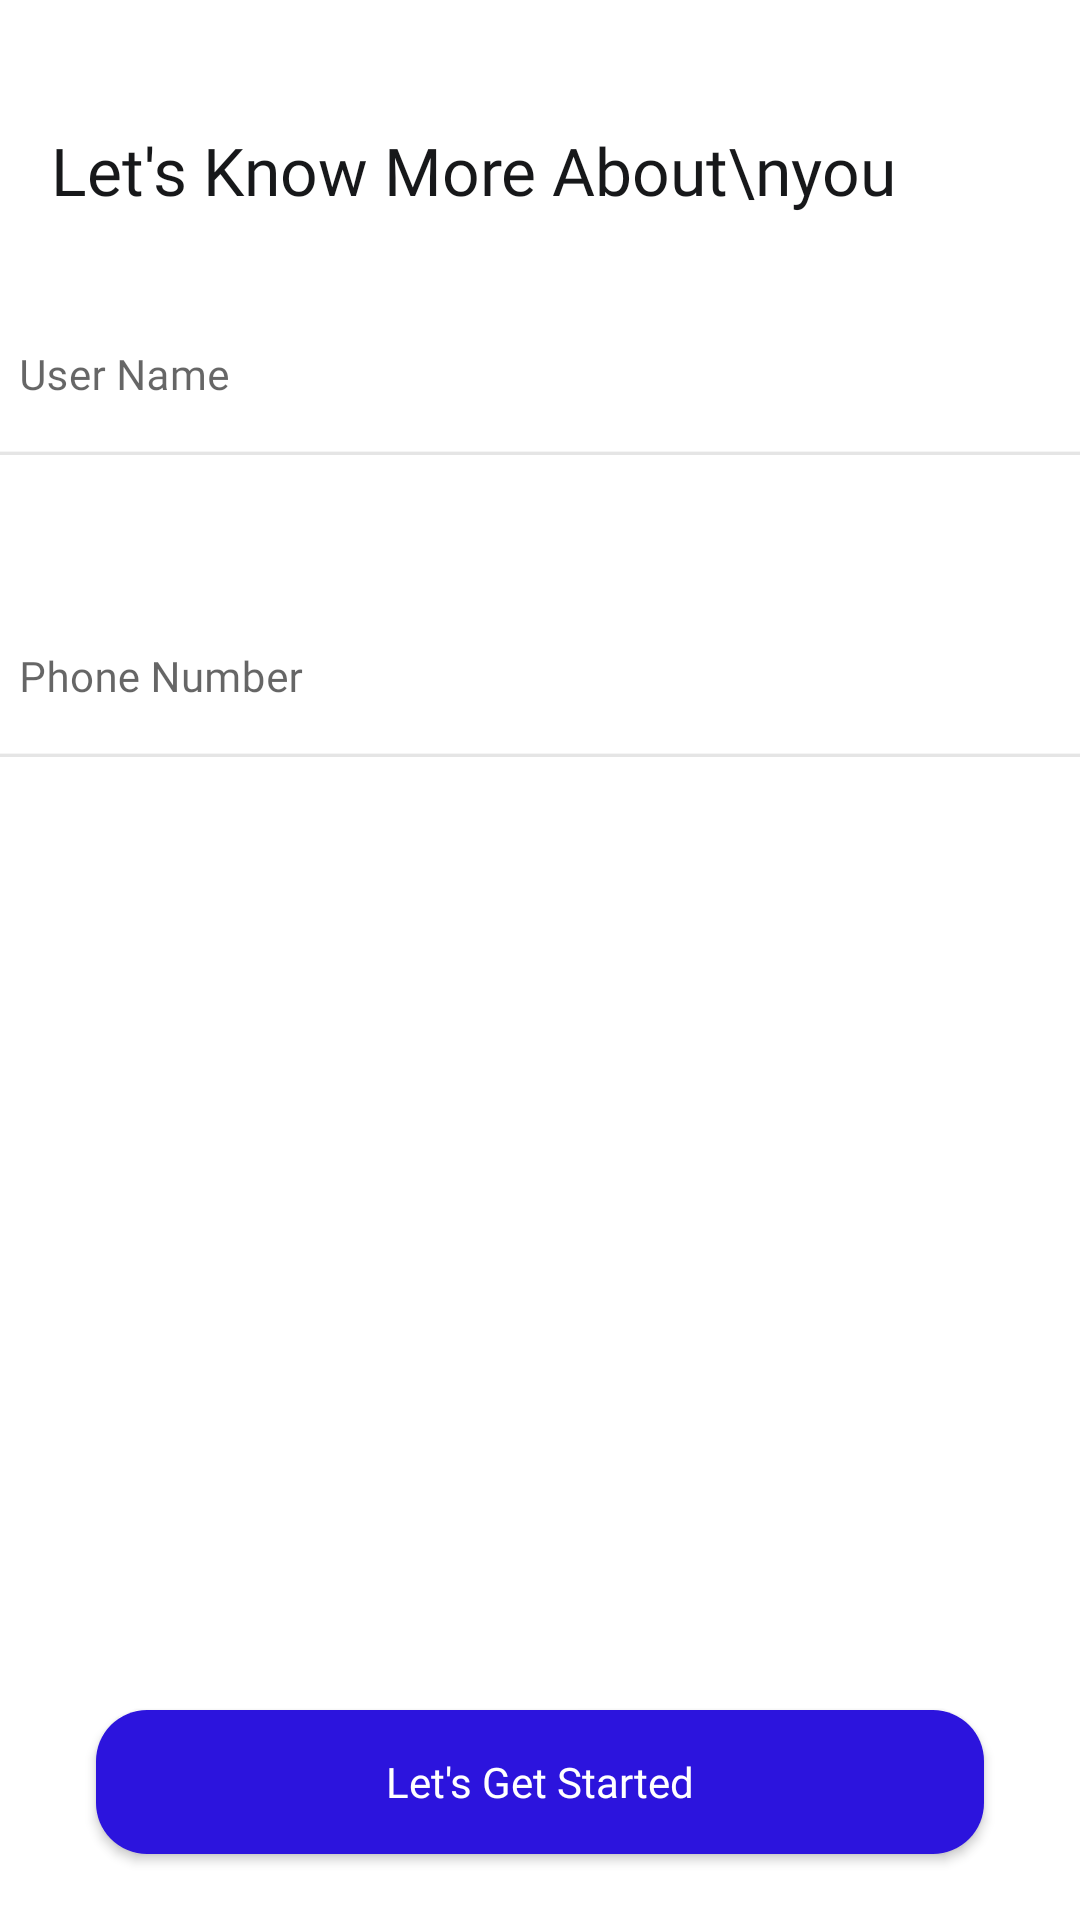

The Android layout XML behind this screen, and the referenced resources:
<!-- AndroidManifest.xml: application theme Theme.Asap -->
<!-- res/layout/fragment_personal_information.xml -->
<?xml version="1.0" encoding="utf-8"?>
<androidx.constraintlayout.widget.ConstraintLayout
    xmlns:android="http://schemas.android.com/apk/res/android"
    xmlns:tools="http://schemas.android.com/tools"
    android:layout_width="match_parent"
    android:layout_height="match_parent"
    xmlns:app="http://schemas.android.com/apk/res-auto"
    tools:context=".fragment.PersonalInformation">



    <TextView
        android:id="@+id/textView3"
        android:layout_width="wrap_content"
        android:layout_height="wrap_content"
        android:layout_marginStart="17sp"
        android:layout_marginTop="42dp"
        android:fontFamily="@font/roboto_regular"
        android:text="Let's Know More About\nyou"
        android:textColor="#17181A"
        android:textSize="22sp"
        app:layout_constraintStart_toStartOf="parent"
        app:layout_constraintTop_toTopOf="parent"/>


    <com.google.android.material.textfield.TextInputLayout
        android:id="@+id/userName"
        style="@style/Widget.MaterialComponents.TextInputLayout.OutlinedBox"
        android:layout_width="380dp"
        android:layout_height="wrap_content"
        android:layout_marginTop="22dp"
        app:errorEnabled="true"
        app:layout_constraintEnd_toEndOf="parent"
        app:layout_constraintStart_toStartOf="parent"
        app:layout_constraintTop_toBottomOf="@+id/textView3">

        <com.google.android.material.textfield.TextInputEditText
            android:id="@+id/userName_et"
            android:layout_width="384dp"
            android:layout_height="wrap_content"
            android:background="@drawable/text_input_bg"
            android:fontFamily="@font/roboto_regular"
            android:hint="User Name"
            android:inputType="text"
            android:textColor="@color/black"
            android:textColorHint="#7D7C93"
            android:textSize="14sp" />
    </com.google.android.material.textfield.TextInputLayout>


    <com.google.android.material.textfield.TextInputLayout
        android:id="@+id/phoneNumber"
        style="@style/Widget.MaterialComponents.TextInputLayout.OutlinedBox"
        android:layout_width="380dp"
        android:layout_height="wrap_content"
        android:layout_marginTop="22dp"
        app:errorEnabled="true"
        app:layout_constraintEnd_toEndOf="parent"
        app:layout_constraintStart_toStartOf="parent"
        app:layout_constraintTop_toBottomOf="@+id/userName">

        <com.google.android.material.textfield.TextInputEditText
            android:id="@+id/phoneNumber_et"
            android:layout_width="384dp"
            android:layout_height="wrap_content"
            android:background="@drawable/text_input_bg"
            android:fontFamily="@font/roboto_regular"
            android:hint="Phone Number"
            android:inputType="number"
            android:textColor="@color/black"
            android:textColorHint="#7D7C93"
            android:textSize="14sp" />
    </com.google.android.material.textfield.TextInputLayout>


    <androidx.appcompat.widget.AppCompatButton
        android:id="@+id/continueBtn"
        android:layout_width="match_parent"
        android:layout_height="wrap_content"
        android:text="Let's Get Started"
        android:textColor="@color/white"
        android:fontFamily="@font/roboto_regular"
        android:textAllCaps="false"
        android:textSize="14sp"
        android:layout_marginHorizontal="32dp"
        android:layout_marginBottom="22dp"
        android:background="@drawable/sign_up_btn"
        app:layout_constraintBottom_toBottomOf="parent"/>


    <ProgressBar
        android:id="@+id/progress_bar"
        android:layout_width="wrap_content"
        android:layout_height="wrap_content"
        android:rotation="180"
        android:visibility="invisible"
        app:layout_constraintBottom_toBottomOf="parent"
        app:layout_constraintEnd_toEndOf="parent"
        app:layout_constraintStart_toStartOf="parent"
        app:layout_constraintTop_toTopOf="parent" />


</androidx.constraintlayout.widget.ConstraintLayout>
<!-- resources referenced by this layout -->
<resources>
  <color name="black">#FF000000</color>
  <color name="white">#FFFFFFFF</color>
  <!-- drawable sign_up_btn (drawable) -->
  <?xml version="1.0" encoding="utf-8"?>
  <shape android:shape="rectangle"
      xmlns:android="http://schemas.android.com/apk/res/android">
  
      <corners android:radius="17dp"/>
  
      <solid android:color="@color/brand_color"/>
  
  </shape>
  <!-- drawable text_input_bg (drawable) -->
  <vector xmlns:android="http://schemas.android.com/apk/res/android"
      android:width="335dp"
      android:height="48dp"
      android:viewportWidth="335"
      android:viewportHeight="48">
      <group>
          <group>
              <clip-path
                  android:pathData="M0 0h335v48H0V0Z"/>
              <path
                  android:fillColor="#FFE5E5E5"
                  android:pathData="M335 47H0v2h335v-2Z"/>
          </group>
      </group>
      <path
          android:fillColor="#FFE5E5E5"
          android:pathData="M335 47H0v2h335v-2Z"/>
  </vector>
  <style name="Theme.Asap" parent="Theme.MaterialComponents.Light.NoActionBar">
          
          <item name="colorPrimary">@color/purple_500</item>
          <item name="colorPrimaryVariant">@color/purple_700</item>
          <item name="colorOnPrimary">@color/white</item>
          
          <item name="colorSecondary">@color/teal_200</item>
          <item name="colorSecondaryVariant">@color/teal_700</item>
          <item name="colorOnSecondary">@color/black</item>
          
          <item name="android:statusBarColor" tools:targetApi="21">?attr/colorPrimaryVariant</item>
          
      </style>
  <color name="brand_color">#2C14DD</color>
  <color name="purple_500">#FF6200EE</color>
  <color name="purple_700">#FF3700B3</color>
  <color name="teal_200">#FF03DAC5</color>
  <color name="teal_700">#FF018786</color>
</resources>
